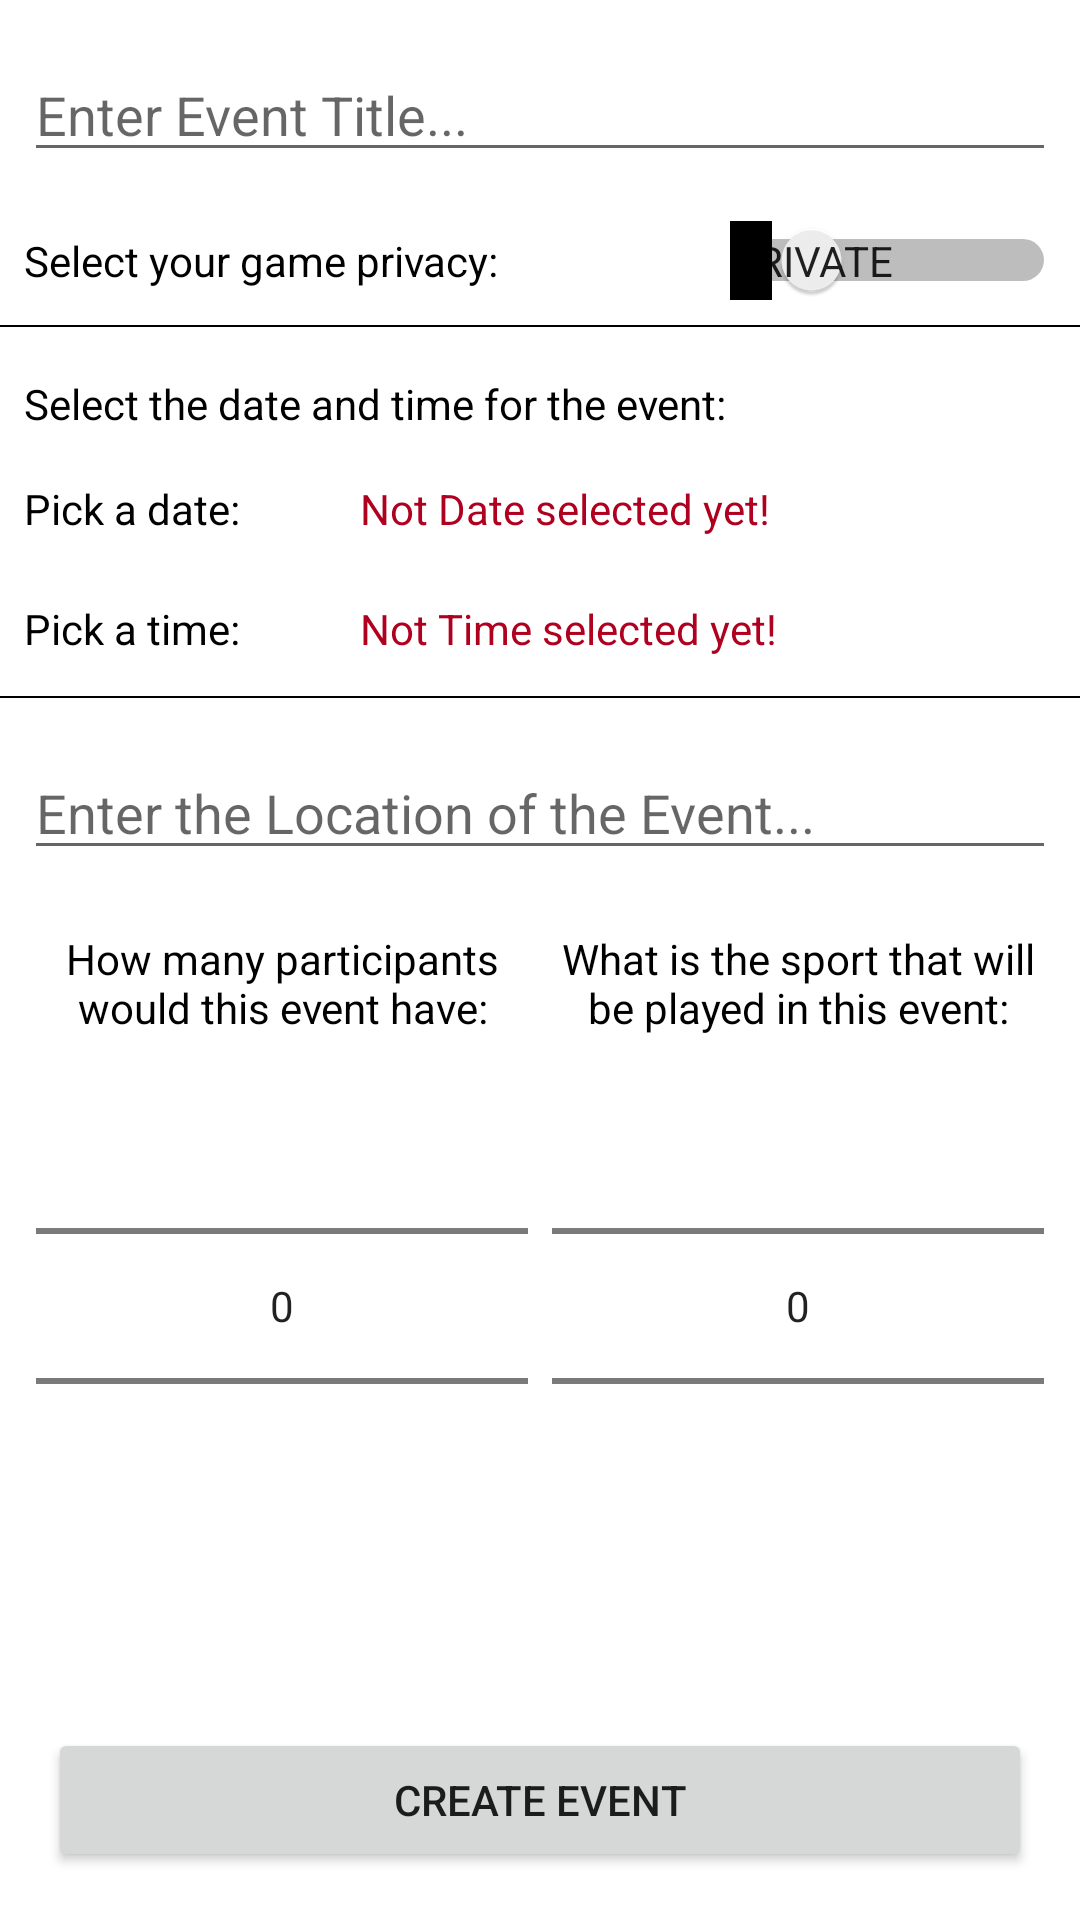

This screen was rendered from an Android layout file. Write that file and the resources it references.
<!-- AndroidManifest.xml: application theme Theme.MaterialComponents.Light -->
<!-- res/layout/activity_create_event.xml -->
<?xml version="1.0" encoding="utf-8"?>
<LinearLayout
    xmlns:android="http://schemas.android.com/apk/res/android"
    xmlns:app="http://schemas.android.com/apk/res-auto"
    xmlns:tools="http://schemas.android.com/tools"
    android:layout_width="match_parent"
    android:layout_height="match_parent"
    tools:context=".activities.CreateEventActivity"
    android:orientation="vertical">

    <EditText
        android:id="@+id/etEventTitleCreateEvent"
        android:layout_width="match_parent"
        android:layout_height="wrap_content"
        android:layout_marginHorizontal="8dp"
        android:layout_marginTop="16dp"
        android:hint="@string/enter_event_title" />

    <Switch
        android:id="@+id/swtPrivacyCreateEvent"
        android:layout_width="match_parent"
        android:layout_height="wrap_content"
        android:layout_marginHorizontal="8dp"
        android:layout_marginTop="16dp"
        android:checked="false"
        android:showText="true"
        android:text="Select your game privacy:"
        android:textOff="Private"
        android:textOn="Public"
        tools:ignore="UseSwitchCompatOrMaterialXml" />

    <View
        android:layout_width="match_parent"
        android:layout_height="0.5dp"
        android:layout_marginTop="8dp"
        android:background="@color/black"/>

    <TextView
        android:layout_width="match_parent"
        android:layout_height="wrap_content"
        android:layout_marginHorizontal="8dp"
        android:layout_marginTop="16dp"
        android:textColor="@color/black"
        android:text="Select the date and time for the event:" />

    <LinearLayout
        android:layout_width="match_parent"
        android:layout_height="wrap_content"
        android:layout_marginHorizontal="8dp"
        android:layout_marginTop="16dp"
        android:orientation="horizontal">

        <TextView
            android:layout_width="wrap_content"
            android:layout_height="wrap_content"
            android:textColor="@color/black"
            android:text="Pick a date:" />

        <ImageView
            android:id="@+id/ivCalendarCreateEvent"
            android:layout_width="24dp"
            android:layout_height="24dp"
            android:layout_marginHorizontal="8dp"
            app:srcCompat="@drawable/calendar" />

        <TextView
            android:id="@+id/tvSelectedDateCreateEvent"
            android:layout_width="wrap_content"
            android:layout_height="wrap_content"
            android:text="Not Date selected yet!"
            android:textColor="@color/design_default_color_error" />

    </LinearLayout>

    <LinearLayout
        android:layout_width="match_parent"
        android:layout_height="wrap_content"
        android:layout_marginHorizontal="8dp"
        android:layout_marginTop="16dp"
        android:orientation="horizontal">

        <TextView
            android:layout_width="wrap_content"
            android:layout_height="wrap_content"
            android:textColor="@color/black"
            android:text="Pick a time:" />

        <ImageView
            android:id="@+id/ivTimePickerCreateEvent"
            android:layout_width="24dp"
            android:layout_height="24dp"
            android:layout_marginHorizontal="8dp"
            app:srcCompat="@drawable/time" />

        <TextView
            android:id="@+id/tvTimeSelectedCreateEvent"
            android:layout_width="wrap_content"
            android:layout_height="wrap_content"
            android:text="Not Time selected yet!"
            android:textColor="@color/design_default_color_error" />

    </LinearLayout>

    <View
        android:layout_width="match_parent"
        android:layout_height="0.5dp"
        android:layout_marginTop="8dp"
        android:background="@color/black"/>

    <EditText
        android:id="@+id/etLocationCreateEvent"
        android:layout_width="match_parent"
        android:layout_height="wrap_content"
        android:layout_marginHorizontal="8dp"
        android:layout_marginTop="16dp"
        android:hint="Enter the Location of the Event..." />

    <LinearLayout
        android:layout_width="match_parent"
        android:layout_height="wrap_content"
        android:orientation="horizontal"
        android:layout_marginHorizontal="8dp"
        android:layout_marginTop="16dp"
        android:weightSum="2">

        <LinearLayout
            android:layout_width="match_parent"
            android:layout_height="wrap_content"
            android:layout_weight="1"
            android:layout_margin="4dp"
            android:orientation="vertical">

            <TextView
                android:layout_width="wrap_content"
                android:layout_height="wrap_content"
                android:textAlignment="center"
                android:textColor="@color/black"
                android:text="How many participants would this event have:" />

            <NumberPicker
                android:id="@+id/npAmountofPlayersCreateEvent"
                android:layout_width="match_parent"
                android:layout_height="wrap_content"
                android:layout_gravity="center"
                android:animateLayoutChanges="false" />
        </LinearLayout>

        <LinearLayout
            android:layout_width="match_parent"
            android:layout_height="wrap_content"
            android:layout_weight="1"
            android:layout_margin="4dp"
            android:orientation="vertical">

            <TextView
                android:layout_width="wrap_content"
                android:layout_height="wrap_content"
                android:textAlignment="center"
                android:textColor="@color/black"
                android:text="What is the sport that will be played in this event:" />

            <NumberPicker
                android:id="@+id/npSportPickerCreateEvent"
                android:layout_width="match_parent"
                android:layout_height="wrap_content"
                android:layout_gravity="center" />
        </LinearLayout>

    </LinearLayout>

    <RelativeLayout
        android:layout_width="match_parent"
        android:layout_height="match_parent">

        <Button
            android:id="@+id/btnCreateEvent"
            android:layout_width="match_parent"
            android:layout_height="wrap_content"
            android:layout_alignParentBottom="true"
            android:layout_marginStart="16dp"
            android:layout_marginTop="16dp"
            android:layout_marginEnd="16dp"
            android:layout_marginBottom="16dp"
            android:text="Create Event" />

    </RelativeLayout>




</LinearLayout>
<!-- resources referenced by this layout -->
<resources>
  <color name="black">#FF000000</color>
  <string name="enter_event_title">Enter Event Title...</string>
</resources>
